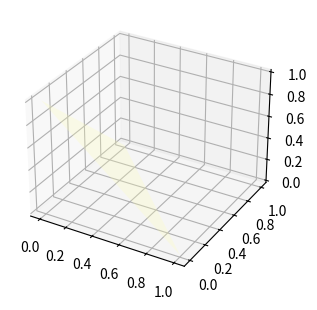

Here is the Python script that generated this plot: (Note: this script raises an exception after producing the figure.)
# [redacted]
# [redacted]

import numpy as np
from scipy import stats
import matplotlib.pyplot as plt
from mpl_toolkits.mplot3d.art3d import Poly3DCollection  # for the triangle surface
from mpl_toolkits.mplot3d import Axes3D


plt.figure(figsize=(12,8))
surface = plt.subplot(231,projection='3d') #  subplot 1
x1 = np.array([0, 1, 0])
y1 = np.array([1, 0, 0])
z1 = np.array([0, 0, 1])  # cornor of triangle surface


#create surface
# 1. create vertices from points
verts = [list(zip(x1, y1, z1))]
# 2. create 3d polygons and specify parameters
srf = Poly3DCollection(verts, alpha=.25, facecolor='#ffffb3')
# 3. add polygon to the figure (current axes)
ax = plt.gca().add_collection3d(srf)

# create dirichlet distribution data
rng = np.random.default_rng()  # random PCG64 generator
alpha = [0.2, 0.2, 0.2]   #set alpha
s = rng.dirichlet(alpha=alpha, size=1500).transpose()
ax = plt.gca(projection='3d')
ax.scatter(s[0], s[1], s[2], c='#0059b3', s =2) 

# plot setting
ax.view_init(30, 60)  #elev 30° azim 60°
ax.set_title("α(0.2, 0.2, 0.2)") # set title
ax.set_xlabel('X') # set label name
ax.set_ylabel('Y')
ax.set_zlabel('Z')



surface=plt.subplot(232, projection='3d')    #subplot 2

# create surface
# 1. create vertices from points
verts = [list(zip(x1, y1, z1))]
# 2. create 3d polygons and specify parameters
srf = Poly3DCollection(verts, alpha=.25, facecolor='#ffffb3')
# 3. add polygon to the figure (current axes)
ax = plt.gca().add_collection3d(srf)
surface = plt.gca().add_collection3d(srf)   #create surface

# create dirichlet distribution data
rng = np.random.default_rng()    # random PCG64 generator
alpha = [3, 3, 3]   #set alpha
s = rng.dirichlet(alpha=alpha, size=1500).transpose()
ax = plt.gca(projection='3d')
ax.scatter(s[0], s[1], s[2], c='#0059b3', s = 2)  

# plot setting
ax.view_init(30, 60)  # elev 30° azim 60°
ax.set_title("α=(3, 3, 3)")    #set title
ax.set_xlabel('X')    #set label name
ax.set_ylabel('Y')
ax.set_zlabel('Z')


surface=plt.subplot(233, projection='3d')   #subplot 3

# create surface
# 1. create vertices from points
verts = [list(zip(x1, y1, z1))]
# 2. create 3d polygons and specify parameters
srf = Poly3DCollection(verts, alpha=.25, facecolor='#ffffb3')
# 3. add polygon to the figure (current axes)
ax = plt.gca().add_collection3d(srf)
surface = plt.gca().add_collection3d(srf)   #create surface

# create dirichlet distribution data
rng = np.random.default_rng()  # random PCG64 generator
alpha = [9, 9, 9] #set alpha
s = rng.dirichlet(alpha=alpha, size=1500).transpose()
ax = plt.gca(projection='3d')
ax.scatter(s[0], s[1], s[2], c='#0059b3', s = 2)

# plot setting
ax.view_init(30, 60)  # elev 30° azim 60°
ax.set_title("α=(9, 9, 9)")   #set title
ax.set_xlabel('X')    #set label name
ax.set_ylabel('Y')
ax.set_zlabel('Z')

surface=plt.subplot(234, projection='3d') #subplot 4

# create surface
# 1. create vertices from points
verts = [list(zip(x1, y1, z1))]
# 2. create 3d polygons and specify parameters
srf = Poly3DCollection(verts, alpha=.25, facecolor='#ffffb3')
# 3. add polygon to the figure (current axes)
ax = plt.gca().add_collection3d(srf)
surface = plt.gca().add_collection3d(srf) #create surface

# create dirichlet distribution data
rng = np.random.default_rng()  # random PCG64 generator
alpha = [2, 6, 10] #set alpha
s = rng.dirichlet(alpha=alpha, size=1500).transpose()
ax = plt.gca(projection='3d')
ax.scatter(s[0], s[1], s[2], c='#0059b3', s=2)   

# plot setting
ax.view_init(30, 60)  #elev 30° azim 60°
ax.set_title("α=(2, 6, 10)")   #set title
ax.set_xlabel('X')   #set label name
ax.set_ylabel('Y')
ax.set_zlabel('Z')

surface=plt.subplot(235, projection='3d') #subplot 5

# create surface
# 1. create vertices from points
verts = [list(zip(x1, y1, z1))]
# 2. create 3d polygons and specify parameters
srf = Poly3DCollection(verts, alpha=.25, facecolor='#ffffb3')
# 3. add polygon to the figure (current axes)
ax = plt.gca().add_collection3d(srf)
surface = plt.gca().add_collection3d(srf)   #create surface

# create dirichlet distribution data
rng = np.random.default_rng()    # random PCG64 generator
alpha = [14, 9, 5] #set alpha
s = rng.dirichlet(alpha=alpha, size=1500).transpose()
ax = plt.gca(projection='3d')
ax.scatter(s[0], s[1], s[2], c='#0059b3', s=2) 

#plot setting
ax.view_init(30, 60)    # elev 30° azim 60°
ax.set_title("α=(14, 9, 5)")   #set title
ax.set_xlabel('X')   # set label name
ax.set_ylabel('Y')
ax.set_zlabel('Z')


surface=plt.subplot(236, projection='3d') #subplot 6

# create surface
# 1. create vertices from points
verts = [list(zip(x1, y1, z1))]
# 2. create 3d polygons and specify parameters
srf = Poly3DCollection(verts, alpha=.25, facecolor='#ffffb3')
# 3. add polygon to the figure (current axes)
ax = plt.gca().add_collection3d(srf)
surface = plt.gca().add_collection3d(srf) #create surface

# create dirichlet distribution data
rng = np.random.default_rng()   # random PCG64 generator
alpha = [6, 2, 6] #set alpha
s = rng.dirichlet(alpha=alpha, size=1500).transpose()
ax = plt.gca(projection='3d')
ax.scatter(s[0], s[1], s[2], c='#0059b3', s=2)   #scatter with color

#plot setting
ax.view_init(30, 60)    #elev 30° azim 60°
ax.set_title("α=(6, 2, 6)")   #set title
ax.set_xlabel('X')   #set label name
ax.set_ylabel('Y')
ax.set_zlabel('Z')

plt.show()
